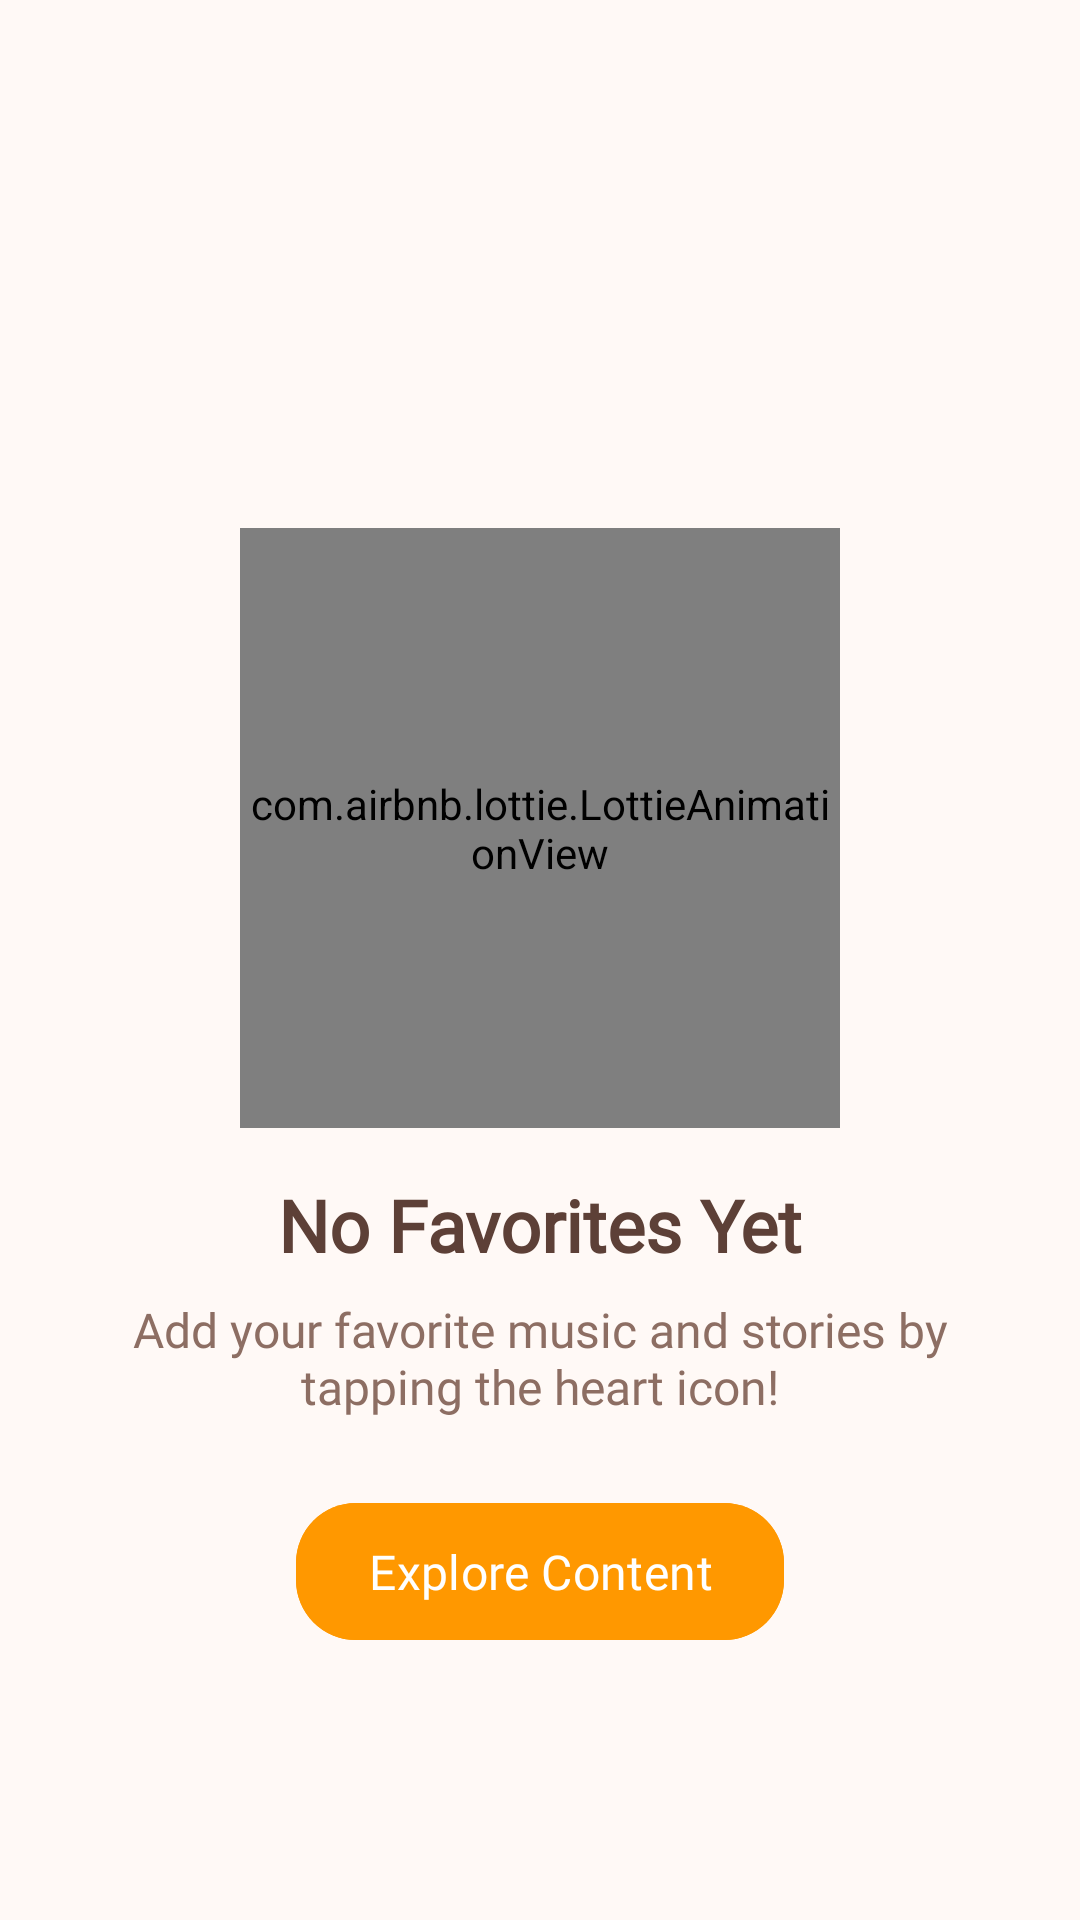

Produce the Android XML layout that renders to this screen, including the resource entries it uses.
<!-- AndroidManifest.xml: application theme Theme.KidApp -->
<!-- res/layout/layout_empty_state.xml -->
<?xml version="1.0" encoding="utf-8"?>
<androidx.constraintlayout.widget.ConstraintLayout
    xmlns:android="http://schemas.android.com/apk/res/android"
    xmlns:app="http://schemas.android.com/apk/res-auto"
    android:layout_width="match_parent"
    android:layout_height="match_parent">

    <com.airbnb.lottie.LottieAnimationView
        android:id="@+id/emptyStateAnimation"
        android:layout_width="200dp"
        android:layout_height="200dp"
        app:layout_constraintTop_toTopOf="parent"
        app:layout_constraintBottom_toBottomOf="parent"
        app:layout_constraintStart_toStartOf="parent"
        app:layout_constraintEnd_toEndOf="parent"
        app:layout_constraintVertical_bias="0.4"
        app:lottie_rawRes="@raw/empty_favorite"
        app:lottie_autoPlay="true"
        app:lottie_loop="true" />

    <TextView
        android:id="@+id/emptyStateTitle"
        android:layout_width="wrap_content"
        android:layout_height="wrap_content"
        android:text="No Favorites Yet"
        android:textSize="24sp"
        android:textColor="#5D4037"
        android:textStyle="bold"
        android:fontFamily="@font/kids_font"
        android:layout_marginTop="16dp"
        app:layout_constraintTop_toBottomOf="@id/emptyStateAnimation"
        app:layout_constraintStart_toStartOf="parent"
        app:layout_constraintEnd_toEndOf="parent" />

    <TextView
        android:id="@+id/emptyStateMessage"
        android:layout_width="0dp"
        android:layout_height="wrap_content"
        android:text="Add your favorite music and stories by tapping the heart icon!"
        android:textSize="16sp"
        android:textColor="#8D6E63"
        android:fontFamily="@font/kids_font"
        android:layout_marginTop="8dp"
        android:layout_marginHorizontal="32dp"
        android:gravity="center"
        app:layout_constraintTop_toBottomOf="@id/emptyStateTitle"
        app:layout_constraintStart_toStartOf="parent"
        app:layout_constraintEnd_toEndOf="parent" />

    <com.google.android.material.button.MaterialButton
        android:id="@+id/exploreButton"
        android:layout_width="wrap_content"
        android:layout_height="wrap_content"
        android:text="Explore Content"
        android:textAllCaps="false"
        android:paddingHorizontal="24dp"
        android:paddingVertical="12dp"
        android:textSize="16sp"
        android:fontFamily="@font/kids_font"
        app:cornerRadius="20dp"
        android:backgroundTint="#FF9800"
        android:layout_marginTop="24dp"
        app:layout_constraintTop_toBottomOf="@id/emptyStateMessage"
        app:layout_constraintStart_toStartOf="parent"
        app:layout_constraintEnd_toEndOf="parent" />
</androidx.constraintlayout.widget.ConstraintLayout>
<!-- resources referenced by this layout -->
<resources>
  <style name="Theme.KidApp" parent="Base.Theme.KidApp" />
  <style name="Base.Theme.KidApp" parent="Theme.Material3.DayNight.NoActionBar">
          <item name="colorPrimary">@color/primary</item>
          <item name="colorPrimaryDark">@color/primary_dark</item>
          <item name="colorAccent">@color/accent</item>
          <item name="android:windowBackground">@color/background</item>
      </style>
  <color name="primary">#FF7EB3</color>
  <color name="primary_dark">#FF54B0</color>
  <color name="accent">#FFCA53</color>
  <color name="background">#FFF9F6</color>
</resources>
